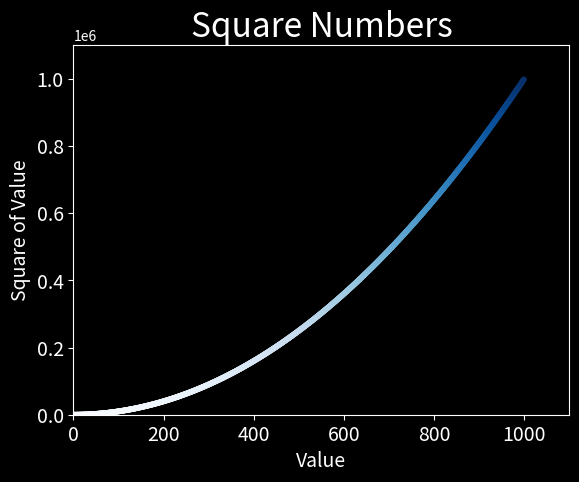

This chart was generated by the following Python code:
import matplotlib.pyplot as plt

plt.style.use('dark_background')
squares = [1, 4, 9, 16, 25]
x_values = range(1, 1000)
input_values = [1, 2, 3, 4, 5]
y_values = [x**2 for x in x_values]
fig, ax = plt.subplots()
#ax.plot(input_values, squares, linewidth=3)
ax.scatter(x_values, y_values, c=y_values, cmap=plt.cm.Blues, s=10)

#set chart title and lable axes
ax.set_title("Square Numbers", fontsize=24)
ax.set_xlabel("Value", fontsize=14)
ax.set_ylabel("Square of Value", fontsize=14)

#Set size of tick labels
ax.tick_params(axis='both', which='major', labelsize=14)
ax.axis([0, 1100, 0, 1100000])

plt.show()
plt.savefig('squares.plot.png', bbox_inches='tight')
